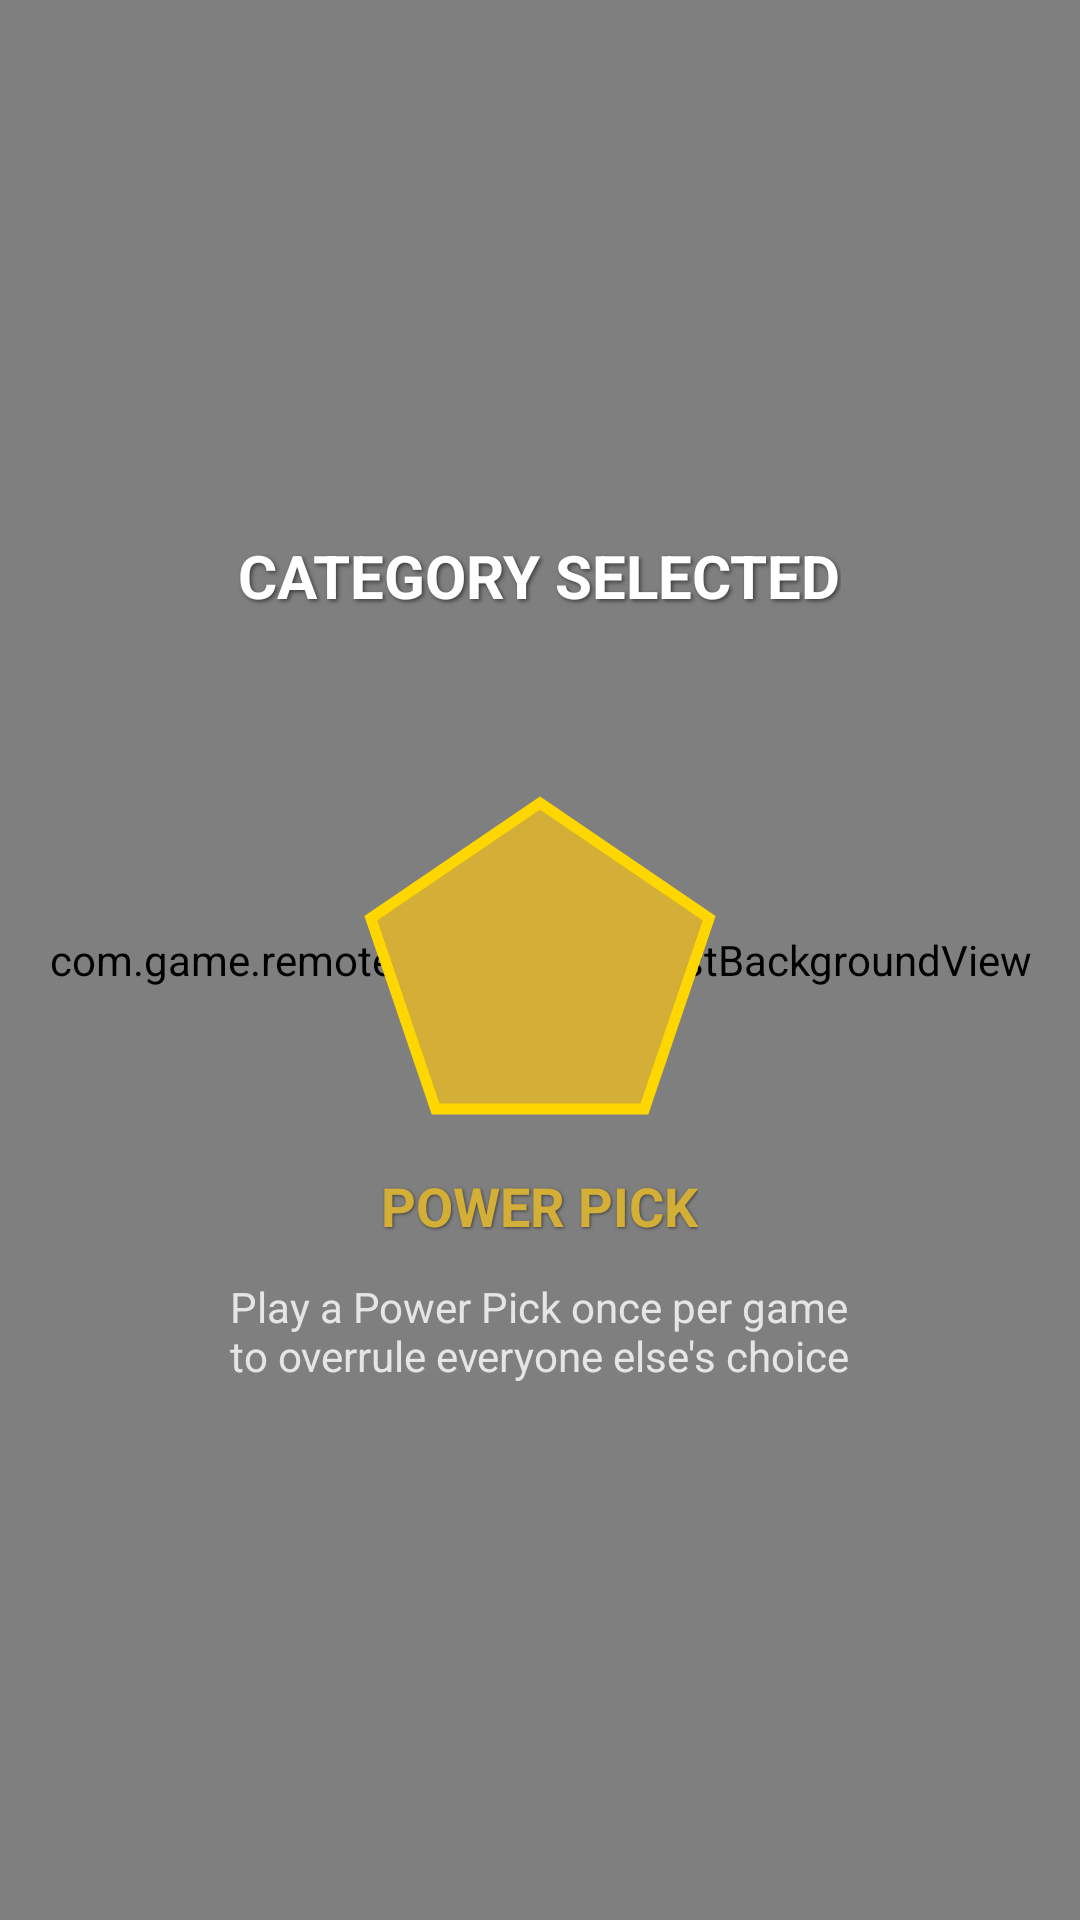

Layout XML and referenced resources for this Android screen:
<!-- AndroidManifest.xml: application theme Theme.GameRemoteClient -->
<!-- res/layout/fragment_power_pick.xml -->
<?xml version="1.0" encoding="utf-8"?>
<FrameLayout xmlns:android="http://schemas.android.com/apk/res/android"
    xmlns:tools="http://schemas.android.com/tools"
    android:layout_width="match_parent"
    android:layout_height="match_parent">

    <com.game.remoteclient.ui.SunburstBackgroundView
        android:id="@+id/sunburstBackground"
        android:layout_width="match_parent"
        android:layout_height="match_parent" />

    
    <LinearLayout
        android:id="@+id/pickContainer"
        android:layout_width="match_parent"
        android:layout_height="match_parent"
        android:orientation="vertical"
        android:gravity="center">

        <TextView
            android:id="@+id/titleText"
            android:layout_width="wrap_content"
            android:layout_height="wrap_content"
            android:text="@string/category_selected"
            android:textSize="20sp"
            android:textStyle="bold"
            android:textColor="@android:color/white"
            android:shadowColor="#80000000"
            android:shadowDx="2"
            android:shadowDy="2"
            android:shadowRadius="3"
            android:layout_marginTop="16dp" />

        <TextView
            android:id="@+id/categoryNameText"
            android:layout_width="wrap_content"
            android:layout_height="wrap_content"
            android:textSize="24sp"
            android:textStyle="bold"
            android:textColor="@android:color/white"
            android:shadowColor="#80000000"
            android:shadowDx="2"
            android:shadowDy="2"
            android:shadowRadius="3"
            android:layout_marginTop="8dp"
            android:layout_marginBottom="16dp"
            tools:text="The World Today" />

        
        <View
            android:id="@+id/pentagonIcon"
            android:layout_width="120dp"
            android:layout_height="120dp"
            android:background="@drawable/pentagon_background" />

        <TextView
            android:id="@+id/powerPickLabel"
            android:layout_width="wrap_content"
            android:layout_height="wrap_content"
            android:text="@string/power_pick"
            android:textSize="18sp"
            android:textStyle="bold"
            android:textColor="#D4AF37"
            android:shadowColor="#80000000"
            android:shadowDx="1"
            android:shadowDy="1"
            android:shadowRadius="2"
            android:layout_marginTop="8dp" />

        <TextView
            android:id="@+id/descriptionText"
            android:layout_width="wrap_content"
            android:layout_height="wrap_content"
            android:text="@string/power_pick_description"
            android:textSize="14sp"
            android:textColor="#CCFFFFFF"
            android:gravity="center"
            android:layout_marginTop="12dp"
            android:layout_marginBottom="16dp" />

    </LinearLayout>

    
    <LinearLayout
        android:id="@+id/acceptedContainer"
        android:layout_width="match_parent"
        android:layout_height="match_parent"
        android:orientation="vertical"
        android:gravity="center"
        android:visibility="gone">

        <TextView
            android:id="@+id/acceptedTitleText"
            android:layout_width="wrap_content"
            android:layout_height="wrap_content"
            android:text="@string/category_selected"
            android:textSize="20sp"
            android:textStyle="bold"
            android:textColor="@android:color/white"
            android:shadowColor="#80000000"
            android:shadowDx="2"
            android:shadowDy="2"
            android:shadowRadius="3" />

        <TextView
            android:id="@+id/acceptedCategoryText"
            android:layout_width="wrap_content"
            android:layout_height="wrap_content"
            android:textSize="24sp"
            android:textStyle="bold"
            android:textColor="@android:color/white"
            android:shadowColor="#80000000"
            android:shadowDx="2"
            android:shadowDy="2"
            android:shadowRadius="3"
            android:layout_marginTop="8dp"
            tools:text="Who's This?" />

        <TextView
            android:layout_width="wrap_content"
            android:layout_height="wrap_content"
            android:text="@string/power_pick_accepted"
            android:textSize="22sp"
            android:textStyle="bold"
            android:textColor="@android:color/white"
            android:shadowColor="#80000000"
            android:shadowDx="2"
            android:shadowDy="2"
            android:shadowRadius="3"
            android:layout_marginTop="24dp" />

    </LinearLayout>

</FrameLayout>
<!-- resources referenced by this layout -->
<resources>
  <!-- drawable pentagon_background (drawable) -->
  <?xml version="1.0" encoding="utf-8"?>
  <vector xmlns:android="http://schemas.android.com/apk/res/android"
      android:width="120dp"
      android:height="120dp"
      android:viewportWidth="100"
      android:viewportHeight="100">
  
      
      <path
          android:fillColor="#D4AF37"
          android:pathData="M50,5 L97,37 L79,90 L21,90 L3,37 Z" />
  
      
      <path
          android:fillColor="@android:color/transparent"
          android:strokeColor="#FFD700"
          android:strokeWidth="3"
          android:pathData="M50,5 L97,37 L79,90 L21,90 L3,37 Z" />
  </vector>
  <string name="category_selected">CATEGORY SELECTED</string>
  <string name="power_pick">POWER PICK</string>
  <string name="power_pick_accepted">Power Pick accepted!</string>
  <string name="power_pick_description">Play a Power Pick once per game\nto overrule everyone else\'s choice</string>
  <style name="Theme.GameRemoteClient" parent="Theme.Material3.DayNight.NoActionBar">
          <item name="colorPrimary">@color/primary</item>
          <item name="colorPrimaryDark">@color/primary_dark</item>
          <item name="colorAccent">@color/accent</item>
          <item name="android:windowBackground">@color/background</item>
          <item name="android:windowLayoutInDisplayCutoutMode">shortEdges</item>
          <item name="materialButtonStyle">@style/Widget.App.Button</item>
          <item name="shapeAppearanceSmallComponent">@style/ShapeAppearance.App.Rounded</item>
          <item name="shapeAppearanceMediumComponent">@style/ShapeAppearance.App.Rounded</item>
          <item name="shapeAppearanceLargeComponent">@style/ShapeAppearance.App.Rounded</item>
          <item name="shapeAppearanceCornerExtraLarge">@style/ShapeAppearance.App.Rounded</item>
          <item name="shapeAppearanceCornerLarge">@style/ShapeAppearance.App.Rounded</item>
          <item name="shapeAppearanceCornerMedium">@style/ShapeAppearance.App.Rounded</item>
          <item name="shapeAppearanceCornerSmall">@style/ShapeAppearance.App.Rounded</item>
          <item name="shapeAppearanceCornerExtraSmall">@style/ShapeAppearance.App.Rounded</item>
      </style>
  <color name="primary">#FF2196F3</color>
  <color name="primary_dark">#FF1976D2</color>
  <color name="accent">#FFFF5722</color>
  <color name="background">#FFF5F5F5</color>
  <style name="Widget.App.Button" parent="Widget.Material3.Button">
          <item name="shapeAppearance">@style/ShapeAppearance.App.Rounded</item>
      </style>
  <style name="ShapeAppearance.App.Rounded" parent="">
          <item name="cornerSize">8dp</item>
          <item name="cornerFamily">rounded</item>
      </style>
</resources>
